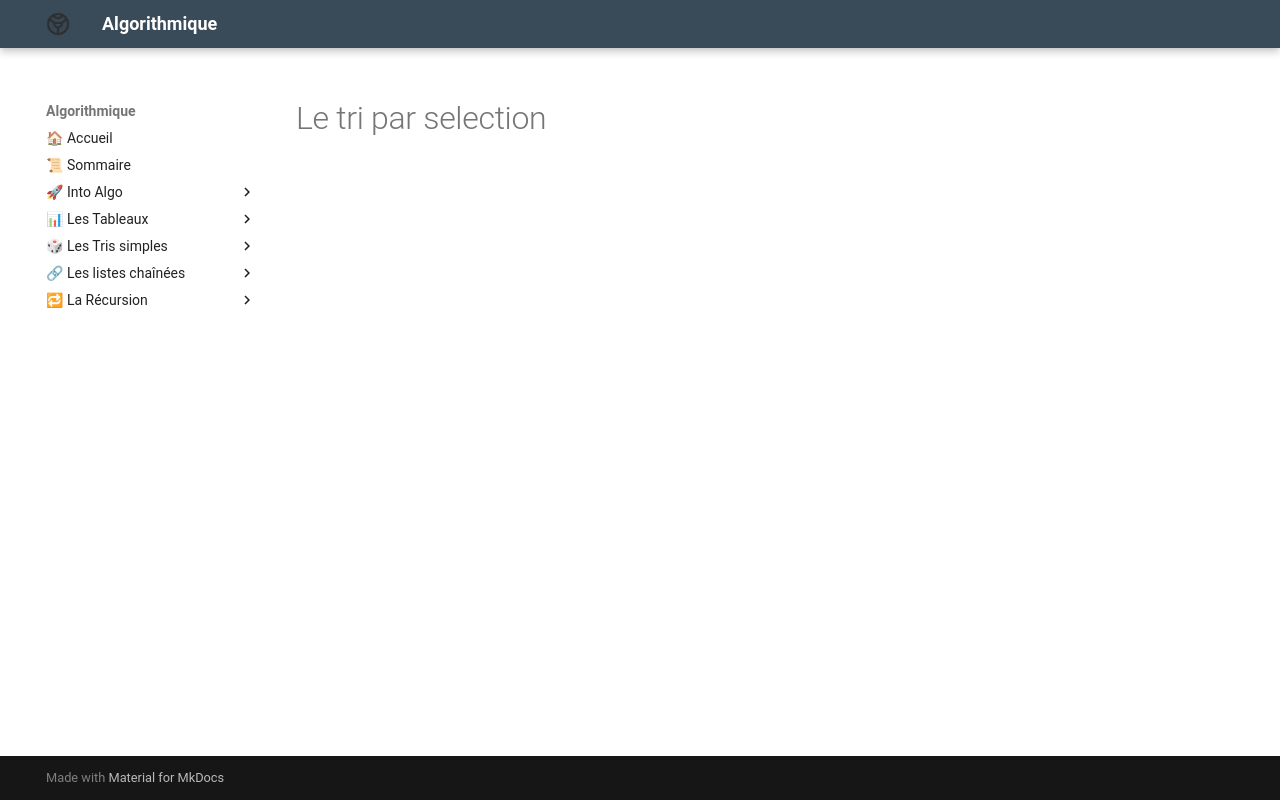

repository: Adoum15/Algo-doc · page: Les_Trix_Simples/chap/lecon_12/index.html · generator: mkdocs

# Le tri par selection
